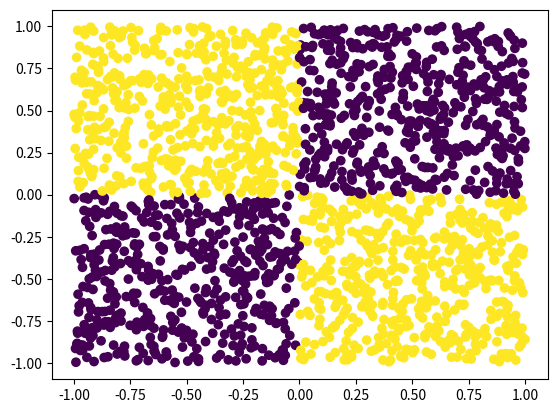

Here is the Python script that generated this plot:
''' XOR Dataset

Author: Andrei-Claudiu Roibu, 2019

This code has been created to compare the speed difference between a numpy dot product and a slow dot product. This code was written in support of my learning.

The original code comes from these two sources: 

    # https://deeplearningcourses.com/c/deep-learning-prerequisites-the-numpy-stack-in-python
    # https://www.udemy.com/deep-learning-prerequisites-the-numpy-stack-in-python

Description:

This code generates and plots the XOR dataset. This is characterised by:

0 XOR 0 = 0
0 XOR 1 = 1
1 XOR 0 = 1
1 XOR 1 = 0

'''

import numpy as np
import matplotlib.pyplot as plt

def generate_data(number_of_points):
    """ Data point generator

    Function generating the points required for XOR

    Args:
        number_of_points (int): Number of points to be generated

    Returns:
        X (np.array): Array of required points
    """

    X = np.random.random((number_of_points, 2))
    X = X * 2 - 1
    return X

def generate_labels(X):
    """ Label Generator

    Function which generates the required labels for the data

    Args:
        X (np.array): Array of required points

    Returns:
        y (np.array): Labels array

    """

    y = np.zeros(X.shape[0])
    y[(X[:,0] < 0) & (X[:,1] > 0)] = 1
    y[(X[:,0] > 0) & (X[:,1] < 0)] = 1

    return y

def plot_XOR(number_of_points):
    """ XOR plotter

    Function plotting the XOR distribution.

    Args:
        number_of_points (int): Number of points to be generated
    """

    X = generate_data(number_of_points)
    y = generate_labels(X)
    plt.scatter(X[:,0], X[:,1], c=y)
    plt.show()

if __name__ == "__main__":
    number_of_points = 2000
    plot_XOR(number_of_points)